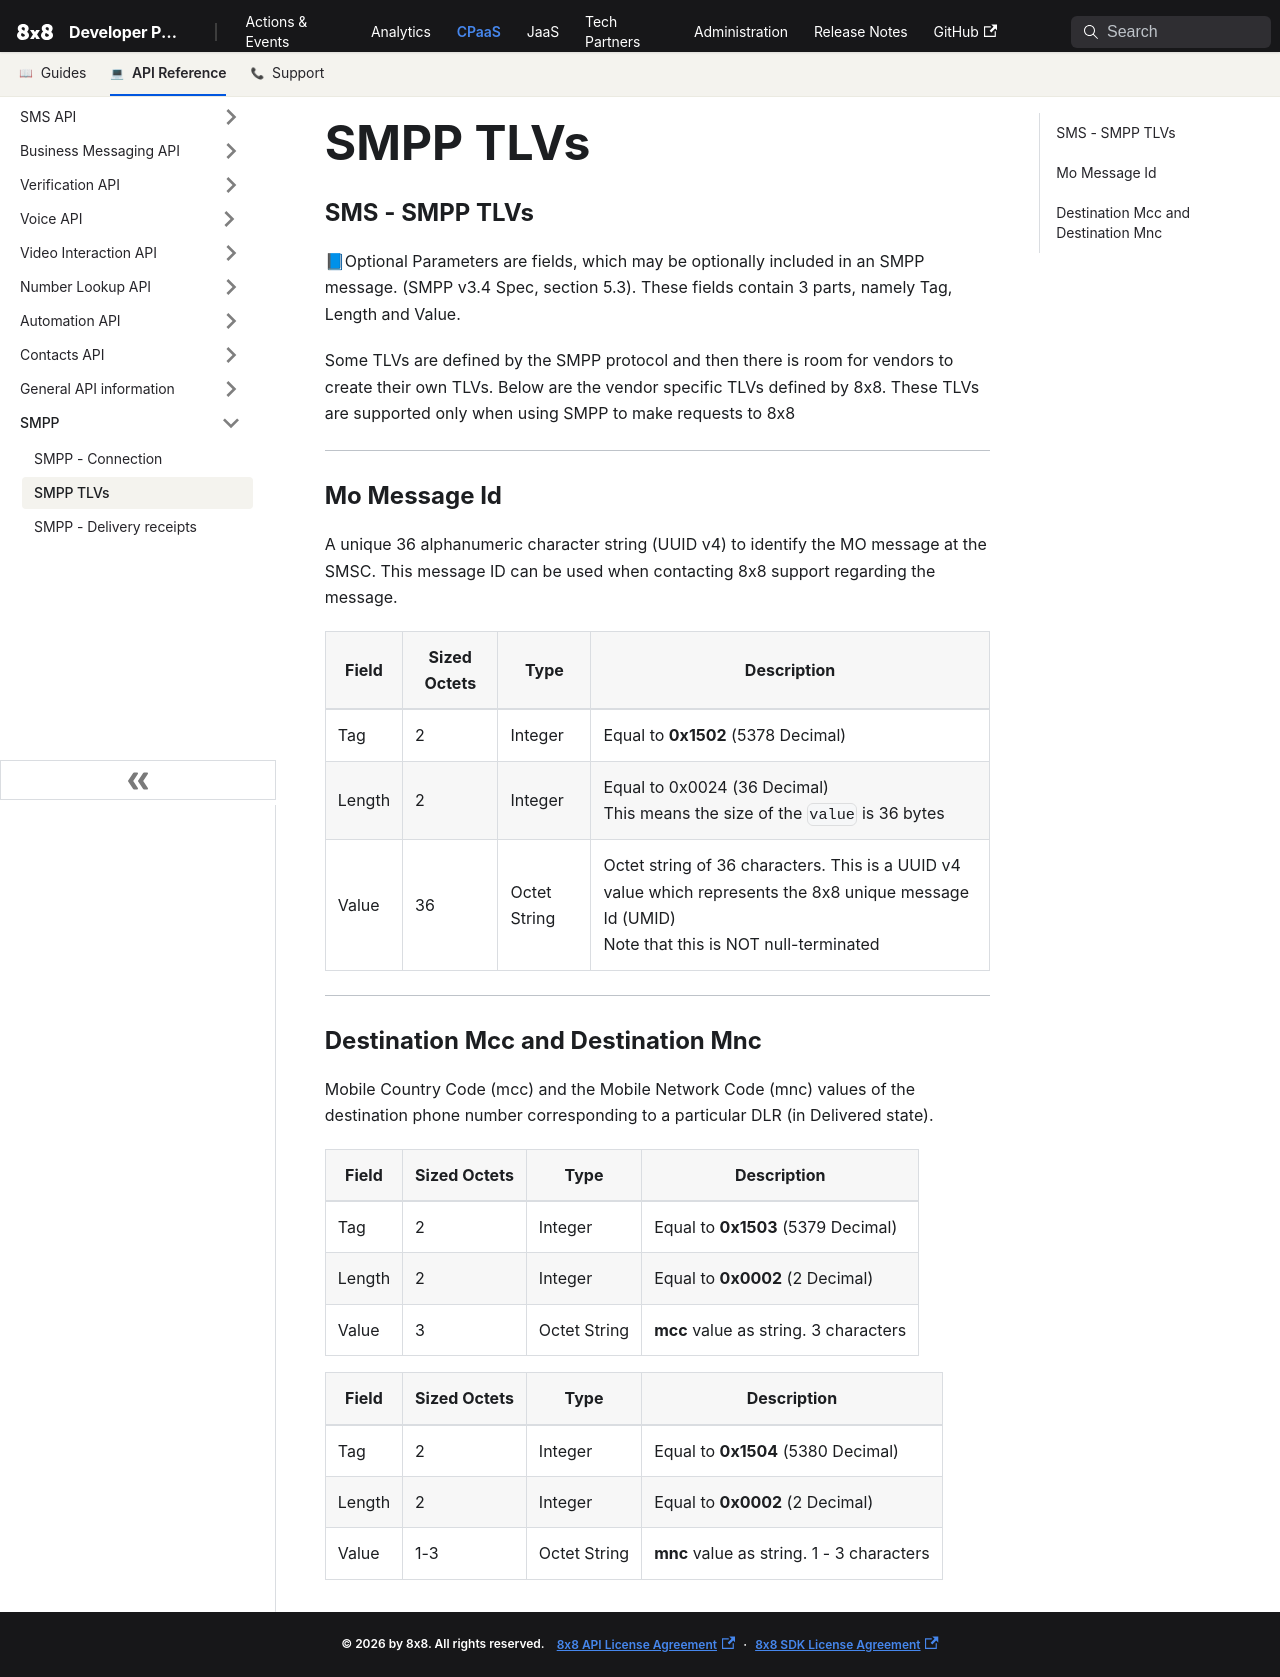

repository: 8x8Cloud/public-developer-docs · page: connect/docs/smpp-tlvs/index.html · generator: docusaurus

# SMPP TLVs

### SMS - SMPP TLVs

📘Optional Parameters are fields, which may be optionally included in an SMPP message. (SMPP v3.4 Spec, section 5.3). These fields contain 3 parts, namely Tag, Length and Value.

Some TLVs are defined by the SMPP protocol and then there is room for vendors to create their own TLVs. Below are the vendor specific TLVs defined by 8x8. These TLVs are supported only when using SMPP to make requests to 8x8

---

### Mo Message Id

A unique 36 alphanumeric character string (UUID v4) to identify the MO message at the SMSC. This message ID can be used when contacting 8x8 support regarding the message.

| Field | Sized Octets | Type | Description                                                                                                                                           |
| --- | --- | --- |-------------------------------------------------------------------------------------------------------------------------------------------------------|
| Tag | 2 | Integer | Equal to **0x1502** (5378 Decimal)                                                                                                                    |
| Length | 2 | Integer | Equal to 0x0024 (36 Decimal)<br>This means the size of the `value` is 36 bytes                                                                        |
| Value | 36 | Octet String | Octet string of 36 characters. This is a UUID v4 value which represents the 8x8 unique message Id (UMID)<br>Note that this is NOT null-terminated |

---

### Destination Mcc and Destination Mnc

Mobile Country Code (mcc) and the Mobile Network Code (mnc) values of the destination phone number corresponding to a particular DLR (in Delivered state).

| Field | Sized Octets | Type | Description |
| --- | --- | --- | --- |
| Tag | 2 | Integer | Equal to **0x1503** (5379 Decimal) |
| Length | 2 | Integer | Equal to **0x0002** (2 Decimal) |
| Value | 3 | Octet String | **mcc** value as string. 3 characters |

| Field | Sized Octets | Type | Description |
| --- | --- | --- | --- |
| Tag | 2 | Integer | Equal to **0x1504** (5380 Decimal) |
| Length | 2 | Integer | Equal to **0x0002** (2 Decimal) |
| Value | 1-3 | Octet String | **mnc** value as string. 1 - 3 characters |
